Run: headless pygame with SDL's dummy video driver; simulated clock (each Clock.tick advances the game by its frame time, no real sleeping); random seed 0; keys injected as events and as key.get_pressed() state; no mouse input.
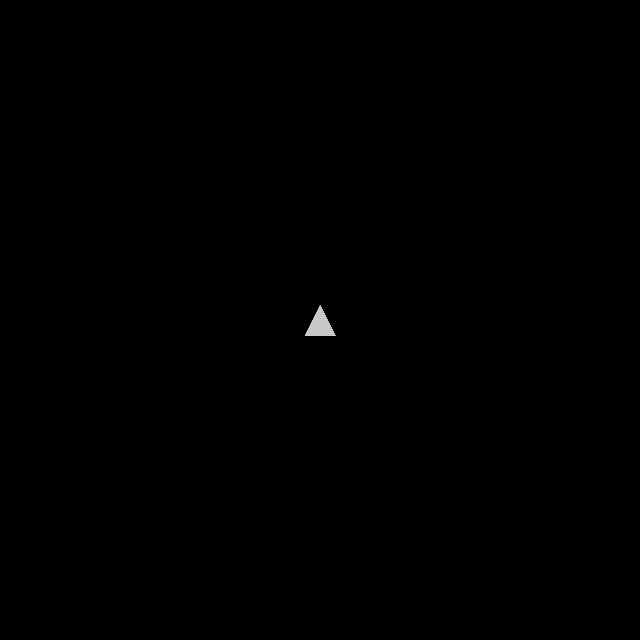
Frame 1 of 4 · flips 1–60 · no input
Frame 2 of 4 · flips 61–180 · tapped SPACE, RETURN · held RIGHT (→), D · screen unchanged from frame 1, image omitted
Frame 3 of 4 · flips 181–300 · held DOWN (↓), S · screen unchanged from frame 2, image omitted
Frame 4 of 4 · flips 301–420 · held LEFT (←), A, UP (↑), W · screen unchanged from frame 3, image omitted

The pygame program that drew these frames:

import pygame, sys, math

class Spaceship():

    class Point():
        def __init__(self, x, y, r):
            self.x = x
            self.y = y
            self.r = r

        # def rotate(self):

    def __init__(self, x, y):
        self.x = x
        self.y = y
        self.angle = 0
        self.points = []
        
        self.points.append(self.Point(self.x, self.y-15, self.radius(self.x, self.y-15, self.x, self.y)))
        self.points.append(self.Point(self.x-15, self.y+15, self.radius(self.x-15, self.y+15, self.x, self.y)))
        self.points.append(self.Point(self.x+15, self.y+15, self.radius(self.x+15, self.y+15, self.x, self.y)))

        self.pointList = []
        for point in self.points:
            self.pointList.append((point.x, point.y))
        self.triangle = pygame.draw.polygon(canvas, (200, 200, 200), self.pointList)

    def draw(self, canvas):
        pygame.draw.polygon(canvas, (200, 200, 200), self.pointList)

    def rotateShip(self, direction, canvas):
        if direction == "left":
            self.angle += 1 % 360
            self.rotatePoints()
            self.draw(canvas)
        if direction == "right":
            self.angle -= 1 % 360
            self.rotatePoints()
            self.draw(canvas)

    def rotatePoints(self):
        for point in self.points:
            print(point.r)

    def radius(self, x, y, Cx, Cy):
        newX = x - Cx
        newY = y - Cy
        return math.sqrt((newX * newX) + (newY * newY))



pygame.init()

size = width, height = 640, 640
speed = [2, 2]
black = 0, 0, 0

canvas = pygame.display.set_mode(size)
ship = Spaceship(width/2, height/2)

while True:
    for event in pygame.event.get():
        if event.type == pygame.QUIT:
            pygame.quit()
            sys.exit()

        if event.type == pygame.KEYDOWN:
            if event.key == pygame.K_LEFT:
                ship.rotateShip("left", canvas)
            if event.key == pygame.K_RIGHT:
                ship.rotateShip("right", canvas)


    canvas.fill(black)
    ship.draw(canvas)
    pygame.display.flip()
    # canvas.blit(ball, ballrect)
    # pygame.display.flip()

    pygame.display.update()
